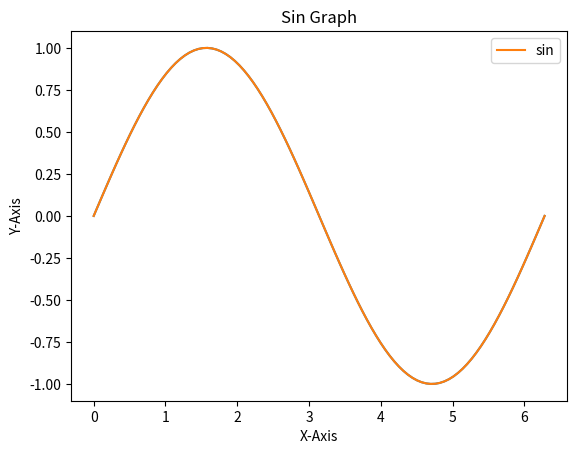

Recreate this plot in Python.
import math
import numpy as np
from matplotlib import pyplot as plt

pi = math.pi   #mathモジュールのπを利用

x = np.linspace(0, 2*pi, 100)  #0から2πまでの範囲を100分割したnumpy配列
y = np.sin(x)

plt.plot(x, y)
plt.show()

#凡例のためにlabelキーワードで凡例名をつける
plt.plot(x, y, label='sin')

#グラフタイトル
plt.title('Sin Graph')

#グラフの軸
plt.xlabel('X-Axis')
plt.ylabel('Y-Axis')

#グラフの凡例
plt.legend()

plt.show()